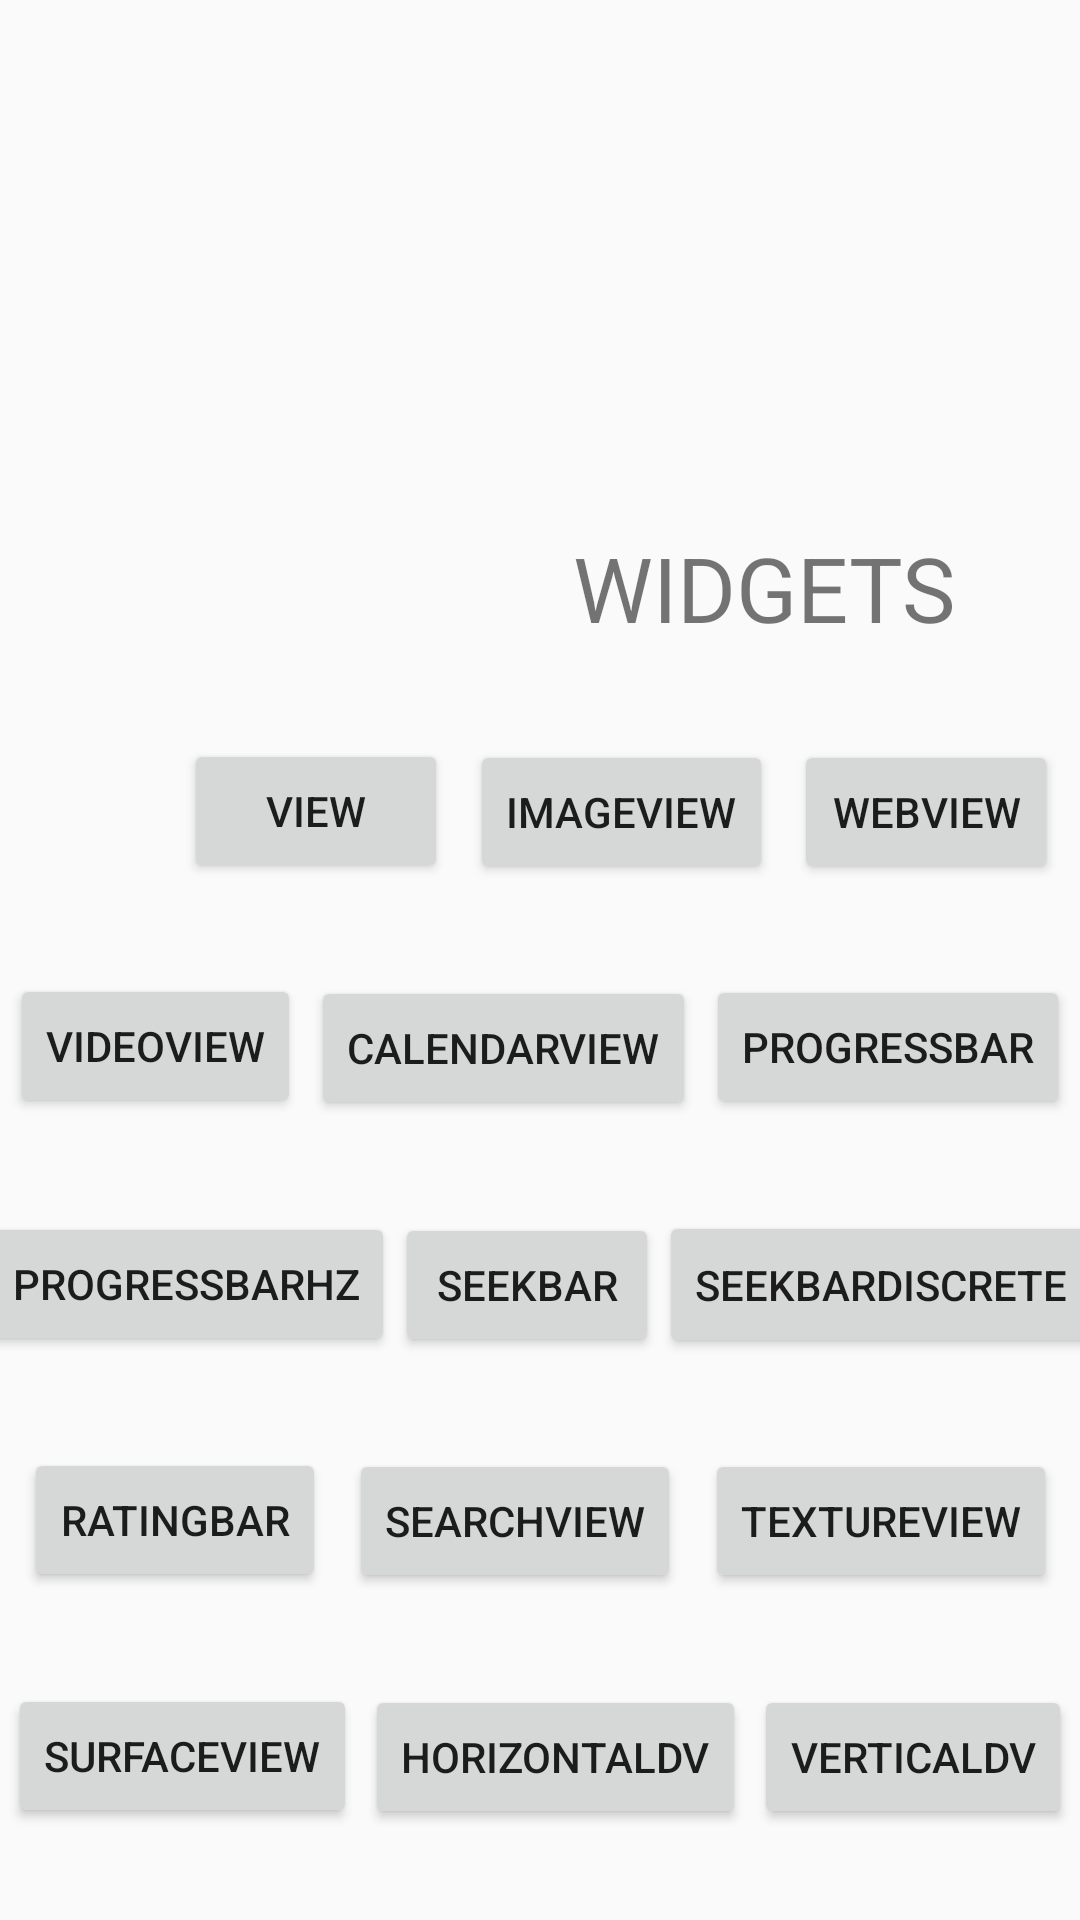

This screen was rendered from an Android layout file. Write that file and the resources it references.
<!-- AndroidManifest.xml: application theme AppTheme -->
<!-- res/layout/activity_main.xml -->
<?xml version="1.0" encoding="utf-8"?>
<android.support.constraint.ConstraintLayout xmlns:android="http://schemas.android.com/apk/res/android"
    xmlns:app="http://schemas.android.com/apk/res-auto"
    xmlns:tools="http://schemas.android.com/tools"
    android:layout_width="match_parent"
    android:layout_height="match_parent"
    tools:context=".MainActivity"
    tools:layout_editor_absoluteY="81dp">

    <Button
        android:id="@+id/botaoCalendario"
        android:layout_width="wrap_content"
        android:layout_height="wrap_content"
        android:text="CalendarView"
        app:layout_constraintBottom_toTopOf="@+id/botaoProgressBarHorizontal"
        app:layout_constraintEnd_toStartOf="@+id/botaoProgressBar"
        app:layout_constraintHorizontal_bias="0.5"
        app:layout_constraintStart_toEndOf="@+id/botaoVideoView"
        app:layout_constraintTop_toBottomOf="@+id/botaoImageView" />

    <Button
        android:id="@+id/botaoView"
        android:layout_width="wrap_content"
        android:layout_height="wrap_content"
        android:text="View"
        app:layout_constraintBottom_toTopOf="@+id/botaoCalendario"
        app:layout_constraintEnd_toStartOf="@+id/textView"
        app:layout_constraintHorizontal_bias="0.5"
        app:layout_constraintStart_toEndOf="@+id/guideline3"
        app:layout_constraintTop_toBottomOf="@+id/guideline"
        app:layout_constraintVertical_bias="0.765" />

    <Button
        android:id="@+id/botaoImageView"
        android:layout_width="wrap_content"
        android:layout_height="wrap_content"
        android:text="ImageView"
        app:layout_constraintBottom_toTopOf="@+id/botaoCalendario"
        app:layout_constraintEnd_toStartOf="@+id/botaoWebView"
        app:layout_constraintHorizontal_bias="0.5"
        app:layout_constraintStart_toEndOf="@+id/botaoView"
        app:layout_constraintTop_toBottomOf="@+id/textView" />

    <Button
        android:id="@+id/botaoWebView"
        android:layout_width="wrap_content"
        android:layout_height="wrap_content"
        android:text="WebView"
        app:layout_constraintBottom_toTopOf="@+id/botaoCalendario"
        app:layout_constraintEnd_toEndOf="parent"
        app:layout_constraintHorizontal_bias="0.5"
        app:layout_constraintStart_toEndOf="@+id/botaoImageView"
        app:layout_constraintTop_toBottomOf="@+id/textView" />

    <Button
        android:id="@+id/botaoVideoView"
        android:layout_width="wrap_content"
        android:layout_height="wrap_content"
        android:text="VideoView"
        app:layout_constraintBottom_toTopOf="@+id/botaoProgressBarHorizontal"
        app:layout_constraintEnd_toStartOf="@+id/botaoCalendario"
        app:layout_constraintHorizontal_bias="0.5"
        app:layout_constraintStart_toStartOf="parent"
        app:layout_constraintTop_toBottomOf="@+id/botaoView"
        app:layout_constraintVertical_bias="0.491" />

    <Button
        android:id="@+id/botaoProgressBar"
        android:layout_width="wrap_content"
        android:layout_height="wrap_content"
        android:text="ProgressBar"
        app:layout_constraintBottom_toTopOf="@+id/botaoSeekBarDiscrete"
        app:layout_constraintEnd_toEndOf="parent"
        app:layout_constraintHorizontal_bias="0.5"
        app:layout_constraintStart_toEndOf="@+id/botaoCalendario"
        app:layout_constraintTop_toBottomOf="@+id/botaoWebView" />

    <Button
        android:id="@+id/botaoProgressBarHorizontal"
        android:layout_width="wrap_content"
        android:layout_height="wrap_content"
        android:text="ProgressBarHz"
        app:layout_constraintBottom_toTopOf="@+id/botaoRatingBar"
        app:layout_constraintEnd_toStartOf="@+id/botaoSeekBar"
        app:layout_constraintHorizontal_bias="0.5"
        app:layout_constraintStart_toStartOf="parent"
        app:layout_constraintTop_toBottomOf="@+id/botaoCalendario" />

    <Button
        android:id="@+id/botaoSeekBar"
        android:layout_width="wrap_content"
        android:layout_height="wrap_content"
        android:text="SeekBar"
        app:layout_constraintBottom_toTopOf="@+id/botaoSearchView"
        app:layout_constraintEnd_toStartOf="@+id/botaoSeekBarDiscrete"
        app:layout_constraintHorizontal_bias="0.5"
        app:layout_constraintStart_toEndOf="@+id/botaoProgressBarHorizontal"
        app:layout_constraintTop_toBottomOf="@+id/botaoCalendario" />

    <Button
        android:id="@+id/botaoSeekBarDiscrete"
        android:layout_width="wrap_content"
        android:layout_height="49dp"
        android:text="seekbardiscrete"
        app:layout_constraintBottom_toTopOf="@+id/botaoSearchView"
        app:layout_constraintEnd_toEndOf="parent"
        app:layout_constraintHorizontal_bias="0.5"
        app:layout_constraintStart_toEndOf="@+id/botaoSeekBar"
        app:layout_constraintTop_toBottomOf="@+id/botaoProgressBar" />

    <Button
        android:id="@+id/botaoRatingBar"
        android:layout_width="wrap_content"
        android:layout_height="wrap_content"
        android:text="ratingbar"
        app:layout_constraintBottom_toTopOf="@+id/botaoSurfaceView"
        app:layout_constraintEnd_toStartOf="@+id/botaoSearchView"
        app:layout_constraintHorizontal_bias="0.5"
        app:layout_constraintStart_toStartOf="parent"
        app:layout_constraintTop_toBottomOf="@+id/botaoProgressBarHorizontal" />

    <Button
        android:id="@+id/botaoSearchView"
        android:layout_width="wrap_content"
        android:layout_height="wrap_content"
        android:text="searchview"
        app:layout_constraintBottom_toTopOf="@+id/botaoHorizontalDivider"
        app:layout_constraintEnd_toStartOf="@+id/botaoTextureView"
        app:layout_constraintHorizontal_bias="0.5"
        app:layout_constraintStart_toEndOf="@+id/botaoRatingBar"
        app:layout_constraintTop_toBottomOf="@+id/botaoSeekBarDiscrete" />

    <Button
        android:id="@+id/botaoTextureView"
        android:layout_width="wrap_content"
        android:layout_height="wrap_content"
        android:text="textureview"
        app:layout_constraintBottom_toTopOf="@+id/botaoHorizontalDivider"
        app:layout_constraintEnd_toEndOf="parent"
        app:layout_constraintHorizontal_bias="0.5"
        app:layout_constraintStart_toEndOf="@+id/botaoSearchView"
        app:layout_constraintTop_toBottomOf="@+id/botaoSeekBarDiscrete" />

    <Button
        android:id="@+id/botaoSurfaceView"
        android:layout_width="wrap_content"
        android:layout_height="wrap_content"
        android:text="surfaceview"
        app:layout_constraintBottom_toBottomOf="parent"
        app:layout_constraintEnd_toStartOf="@+id/botaoHorizontalDivider"
        app:layout_constraintHorizontal_bias="0.5"
        app:layout_constraintStart_toStartOf="parent"
        app:layout_constraintTop_toBottomOf="@+id/botaoRatingBar" />

    <Button
        android:id="@+id/botaoHorizontalDivider"
        android:layout_width="wrap_content"
        android:layout_height="wrap_content"
        android:text="horizontalDV"
        app:layout_constraintBottom_toBottomOf="parent"
        app:layout_constraintEnd_toStartOf="@+id/botaoVerticalDivider"
        app:layout_constraintHorizontal_bias="0.5"
        app:layout_constraintStart_toEndOf="@+id/botaoSurfaceView"
        app:layout_constraintTop_toBottomOf="@+id/botaoSearchView" />

    <Button
        android:id="@+id/botaoVerticalDivider"
        android:layout_width="wrap_content"
        android:layout_height="wrap_content"
        android:text="verticalDV"
        app:layout_constraintBottom_toBottomOf="parent"
        app:layout_constraintEnd_toEndOf="parent"
        app:layout_constraintHorizontal_bias="0.5"
        app:layout_constraintStart_toEndOf="@+id/botaoHorizontalDivider"
        app:layout_constraintTop_toBottomOf="@+id/botaoTextureView" />

    <android.support.constraint.Guideline
        android:id="@+id/guideline"
        android:layout_width="wrap_content"
        android:layout_height="wrap_content"
        android:orientation="horizontal"
        app:layout_constraintGuide_end="495dp" />

    <android.support.constraint.Guideline
        android:id="@+id/guideline2"
        android:layout_width="wrap_content"
        android:layout_height="wrap_content"
        android:orientation="vertical"
        app:layout_constraintGuide_end="368dp" />

    <TextView
        android:id="@+id/textView"
        android:layout_width="wrap_content"
        android:layout_height="wrap_content"
        android:text="WIDGETS"
        android:textSize="30sp"
        app:layout_constraintBottom_toTopOf="@+id/botaoImageView"
        app:layout_constraintEnd_toEndOf="parent"
        app:layout_constraintHorizontal_bias="0.5"
        app:layout_constraintStart_toEndOf="@+id/botaoView"
        app:layout_constraintTop_toBottomOf="@+id/guideline" />

    <android.support.constraint.Guideline
        android:id="@+id/guideline3"
        android:layout_width="wrap_content"
        android:layout_height="wrap_content"
        android:orientation="vertical"
        app:layout_constraintGuide_begin="20dp" />

    <android.support.constraint.Barrier
        android:id="@+id/barrier"
        android:layout_width="wrap_content"
        android:layout_height="wrap_content"
        app:barrierDirection="top"
        tools:layout_editor_absoluteY="511dp" />

    <ImageView
        android:id="@+id/imageView3"
        android:layout_width="190sp"
        android:layout_height="200sp"
        android:layout_marginTop="8dp"
        android:src="@drawable/android"
        app:layout_constraintTop_toTopOf="parent"
        tools:layout_editor_absoluteX="14dp" />

</android.support.constraint.ConstraintLayout>
<!-- resources referenced by this layout -->
<resources>
  <style name="AppTheme" parent="Theme.AppCompat.Light.DarkActionBar">
          
          <item name="colorPrimary">@color/colorPrimary</item>
          <item name="colorPrimaryDark">@color/colorPrimaryDark</item>
          <item name="colorAccent">@color/colorAccent</item>
          <item name="windowNoTitle">false</item>
          <item name="windowActionBar">true</item>
          <item name="android:windowFullscreen">true</item>
          <item name="android:windowContentOverlay">@null</item>
      </style>
  <!-- not gathered from this repository: default colours our renderer supplied (Android Studio template values) -->
  <color name="colorPrimary">#FF6200EE</color>
  <color name="colorPrimaryDark">#FF3700B3</color>
  <color name="colorAccent">#FF03DAC5</color>
</resources>
